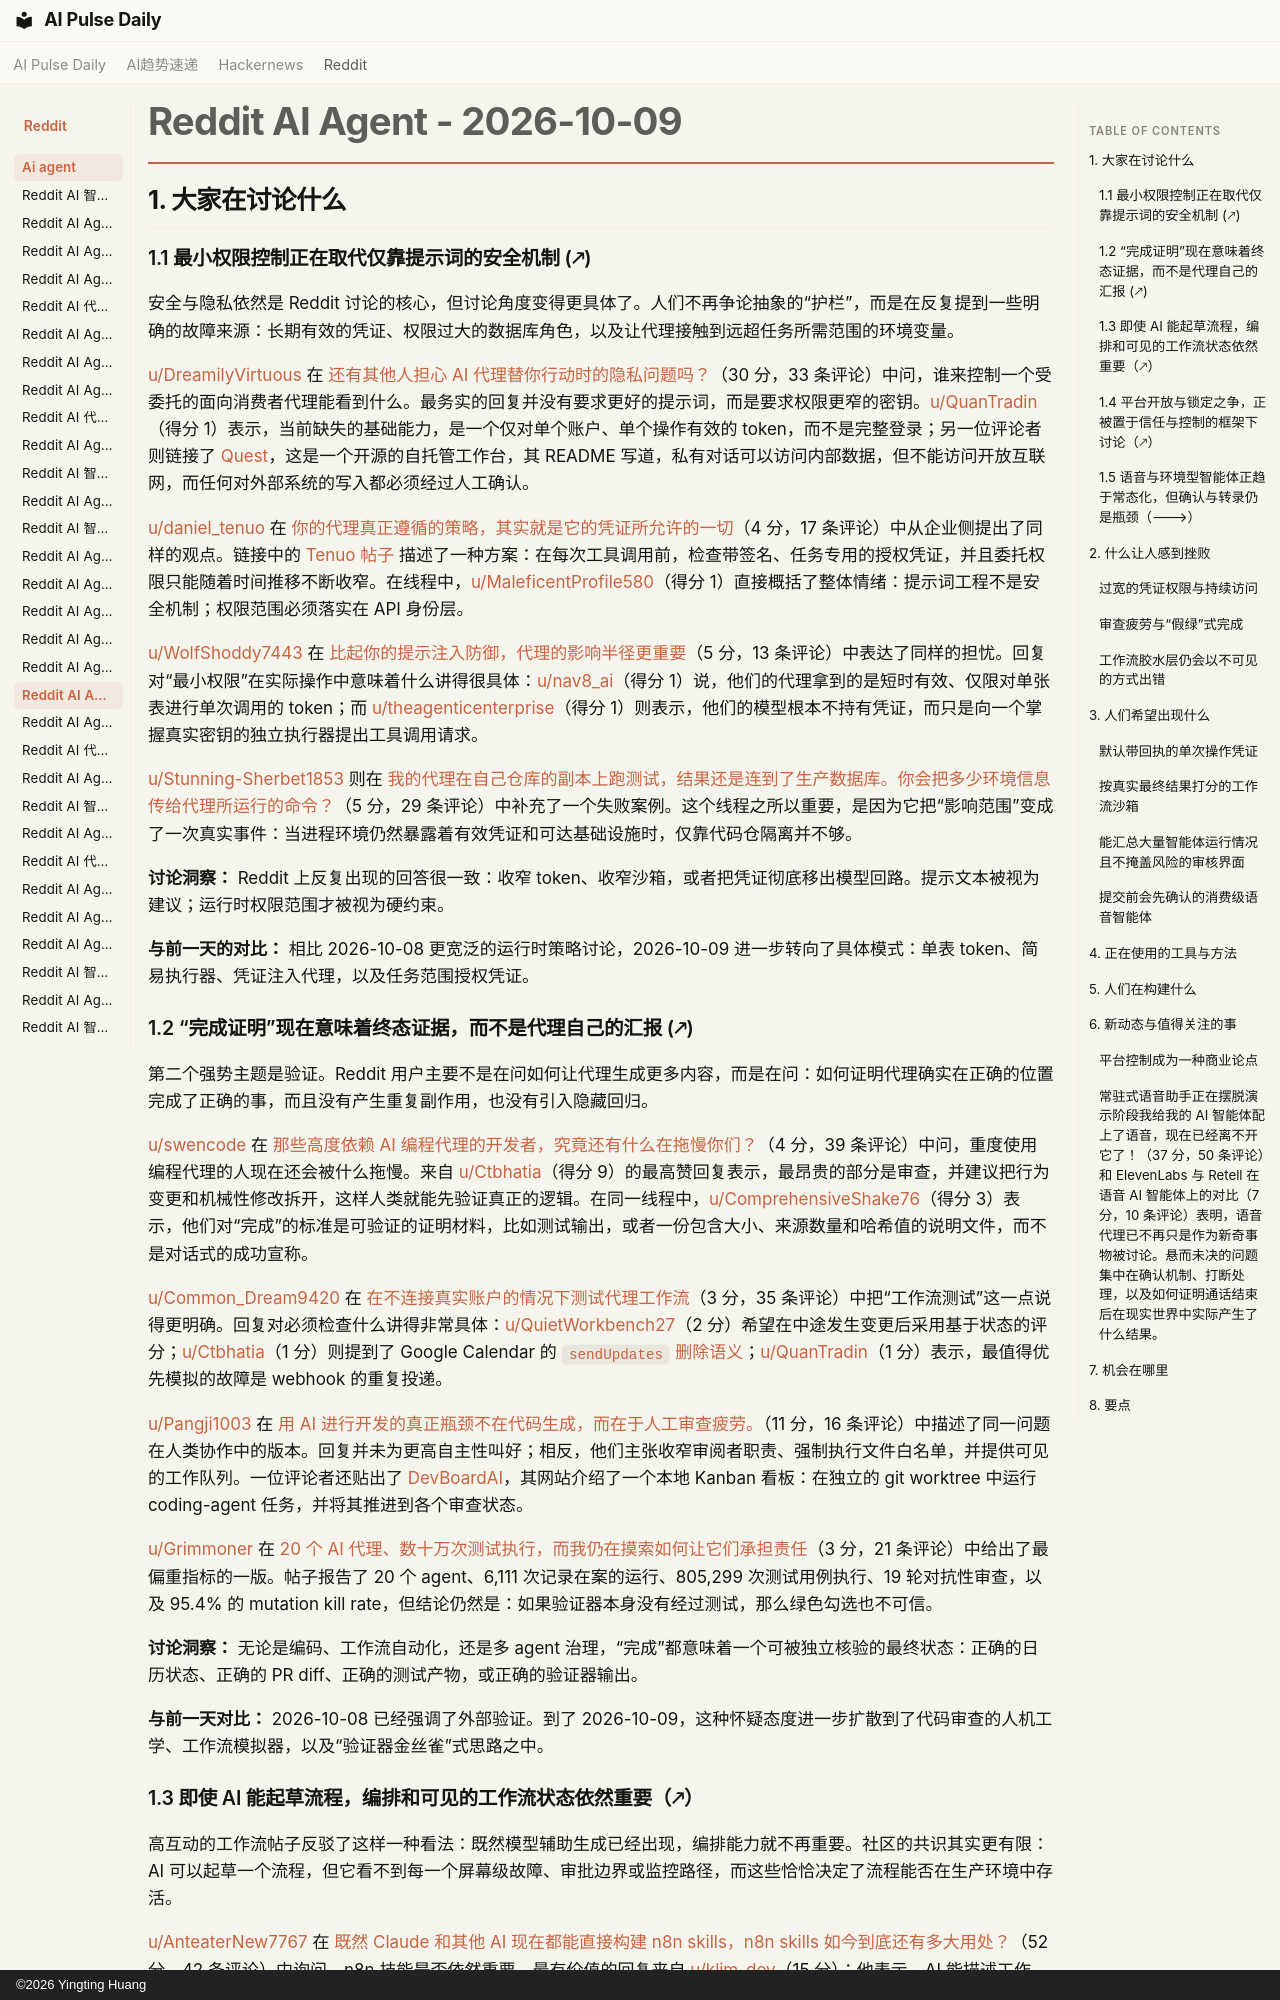

repository: vibewatch/vibewatch.github.io · page: reddit/ai-agent/2026-10-09.zh/index.html · generator: mkdocs · copyright: ©2026 Yingting Huang

# Reddit AI Agent - 2026-10-09

## 1. 大家在讨论什么

### 1.1 最小权限控制正在取代仅靠提示词的安全机制 (🡕)

安全与隐私依然是 Reddit 讨论的核心，但讨论角度变得更具体了。人们不再争论抽象的“护栏”，而是在反复提到一些明确的故障来源：长期有效的凭证、权限过大的数据库角色，以及让代理接触到远超任务所需范围的环境变量。

[u/DreamilyVirtuous](https://www.reddit.com/user/DreamilyVirtuous) 在 [还有其他人担心 AI 代理替你行动时的隐私问题吗？](https://www.reddit.com/r/AI_Agents/comments/1x14dde/is_anyone_else_concerned_about_privacy_with_ai/)（30 分，33 条评论）中问，谁来控制一个受委托的面向消费者代理能看到什么。最务实的回复并没有要求更好的提示词，而是要求权限更窄的密钥。[u/QuanTradin](https://www.reddit.com/user/QuanTradin)（得分 1）表示，当前缺失的基础能力，是一个仅对单个账户、单个操作有效的 token，而不是完整登录；另一位评论者则链接了 [Quest](https://github.com/electric-capital/quest)，这是一个开源的自托管工作台，其 README 写道，私有对话可以访问内部数据，但不能访问开放互联网，而任何对外部系统的写入都必须经过人工确认。

[u/daniel_tenuo](https://www.reddit.com/user/daniel_tenuo) 在 [你的代理真正遵循的策略，其实就是它的凭证所允许的一切](https://www.reddit.com/r/AI_Agents/comments/1x10iey/your_agents_real_policy_is_whatever_its/)（4 分，17 条评论）中从企业侧提出了同样的观点。链接中的 [Tenuo 帖子](https://tenuo.ai/blog/ai-policy-enforcement-gap.html) 描述了一种方案：在每次工具调用前，检查带签名、任务专用的授权凭证，并且委托权限只能随着时间推移不断收窄。在线程中，[u/MaleficentProfile580](https://www.reddit.com/user/MaleficentProfile580)（得分 1）直接概括了整体情绪：提示词工程不是安全机制；权限范围必须落实在 API 身份层。

[u/WolfShoddy7443](https://www.reddit.com/user/WolfShoddy7443) 在 [比起你的提示注入防御，代理的影响半径更重要](https://www.reddit.com/r/AI_Agents/comments/1x1k9dk/your_agents_blast_radius_matters_more_than_your/)（5 分，13 条评论）中表达了同样的担忧。回复对“最小权限”在实际操作中意味着什么讲得很具体：[u/nav8_ai](https://www.reddit.com/user/nav8_ai)（得分 1）说，他们的代理拿到的是短时有效、仅限对单张表进行单次调用的 token；而 [u/theagenticenterprise](https://www.reddit.com/user/theagenticenterprise)（得分 1）则表示，他们的模型根本不持有凭证，而只是向一个掌握真实密钥的独立执行器提出工具调用请求。

[u/Stunning-Sherbet1853](https://www.reddit.com/user/Stunning-Sherbet1853) 则在 [我的代理在自己仓库的副本上跑测试，结果还是连到了生产数据库。你会把多少环境信息传给代理所运行的命令？](https://www.reddit.com/r/AI_Agents/comments/1x1fhie/my_agent_ran_tests_on_a_copy_of_its_own_repo_and/)（5 分，29 条评论）中补充了一个失败案例。这个线程之所以重要，是因为它把“影响范围”变成了一次真实事件：当进程环境仍然暴露着有效凭证和可达基础设施时，仅靠代码仓隔离并不够。

**讨论洞察：** Reddit 上反复出现的回答很一致：收窄 token、收窄沙箱，或者把凭证彻底移出模型回路。提示文本被视为建议；运行时权限范围才被视为硬约束。

**与前一天的对比：** 相比 2026-10-08 更宽泛的运行时策略讨论，2026-10-09 进一步转向了具体模式：单表 token、简易执行器、凭证注入代理，以及任务范围授权凭证。

### 1.2 “完成证明”现在意味着终态证据，而不是代理自己的汇报 (🡕)

第二个强势主题是验证。Reddit 用户主要不是在问如何让代理生成更多内容，而是在问：如何证明代理确实在正确的位置完成了正确的事，而且没有产生重复副作用，也没有引入隐藏回归。

[u/swencode](https://www.reddit.com/user/swencode) 在 [那些高度依赖 AI 编程代理的开发者，究竟还有什么在拖慢你们？](https://www.reddit.com/r/AI_Agents/comments/1x18xnb/devs_who_rely_heavily_on_ai_coding_agents_what/)（4 分，39 条评论）中问，重度使用编程代理的人现在还会被什么拖慢。来自 [u/Ctbhatia](https://www.reddit.com/user/Ctbhatia)（得分 9）的最高赞回复表示，最昂贵的部分是审查，并建议把行为变更和机械性修改拆开，这样人类就能先验证真正的逻辑。在同一线程中，[u/ComprehensiveShake76](https://www.reddit.com/user/ComprehensiveShake76)（得分 3）表示，他们对“完成”的标准是可验证的证明材料，比如测试输出，或者一份包含大小、来源数量和哈希值的说明文件，而不是对话式的成功宣称。

[u/Common_Dream9420](https://www.reddit.com/user/Common_Dream9420) 在 [在不连接真实账户的情况下测试代理工作流](https://www.reddit.com/r/AI_Agents/comments/1x16i6v/testing_agent_workflows_without_connecting_real/)（3 分，35 条评论）中把“工作流测试”这一点说得更明确。回复对必须检查什么讲得非常具体：[u/QuietWorkbench27](https://www.reddit.com/user/QuietWorkbench27)（2 分）希望在中途发生变更后采用基于状态的评分；[u/Ctbhatia](https://www.reddit.com/user/Ctbhatia)（1 分）则提到了 Google Calendar 的 [`sendUpdates` 删除语义](https://developers.google.com/workspace/calendar/api/v3/reference/events/delete)；[u/QuanTradin](https://www.reddit.com/user/QuanTradin)（1 分）表示，最值得优先模拟的故障是 webhook 的重复投递。

[u/Pangji1003](https://www.reddit.com/user/Pangji1003) 在 [用 AI 进行开发的真正瓶颈不在代码生成，而在于人工审查疲劳。](https://www.reddit.com/r/AI_Agents/comments/1x1h82c/the_real_bottleneck_of_building_with_ai_isnt_code/)（11 分，16 条评论）中描述了同一问题在人类协作中的版本。回复并未为更高自主性叫好；相反，他们主张收窄审阅者职责、强制执行文件白名单，并提供可见的工作队列。一位评论者还贴出了 [DevBoardAI](https://devboardai.com)，其网站介绍了一个本地 Kanban 看板：在独立的 git worktree 中运行 coding-agent 任务，并将其推进到各个审查状态。

[u/Grimmoner](https://www.reddit.com/user/Grimmoner) 在 [20 个 AI 代理、数十万次测试执行，而我仍在摸索如何让它们承担责任](https://www.reddit.com/r/AI_Agents/comments/1x1d6qx/20_ai_agents_hundreds_of_thousands_of_test/)（3 分，21 条评论）中给出了最偏重指标的一版。帖子报告了 20 个 agent、6,111 次记录在案的运行、805,299 次测试用例执行、19 轮对抗性审查，以及 95.4% 的 mutation kill rate，但结论仍然是：如果验证器本身没有经过测试，那么绿色勾选也不可信。

**讨论洞察：** 无论是编码、工作流自动化，还是多 agent 治理，“完成”都意味着一个可被独立核验的最终状态：正确的日历状态、正确的 PR diff、正确的测试产物，或正确的验证器输出。

**与前一天对比：** 2026-10-08 已经强调了外部验证。到了 2026-10-09，这种怀疑态度进一步扩散到了代码审查的人机工学、工作流模拟器，以及“验证器金丝雀”式思路之中。
